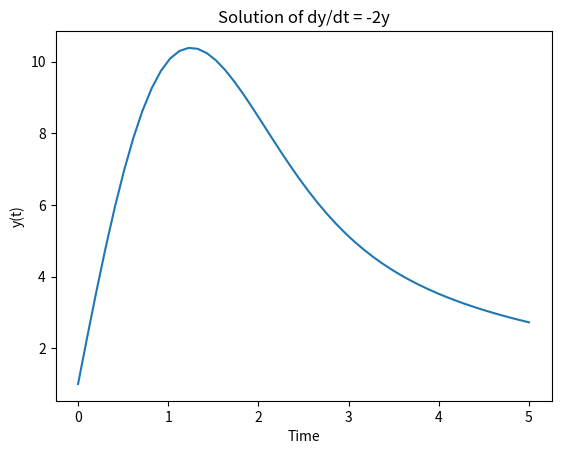

Reproduce this figure in Python.
import numpy as np
from scipy.integrate import odeint
from matplotlib import pyplot as plt

def model(y, t):
    dydt = -y*t+13
    return dydt


y0 = 1
t = np.linspace(0, 5)


y = odeint(model, y0, t)

plt.plot(t, y)
plt.xlabel('Time')
plt.ylabel('y(t)')
plt.title('Solution of dy/dt = -2y')

plt.show()
